Photos from the image-classification dataset "Coconut_Dataset" in the GitHub repository Selvabharathi0705/Coconut_Quality_Classification. Its 3 classes are: grade 1, grade 2, grade 3.

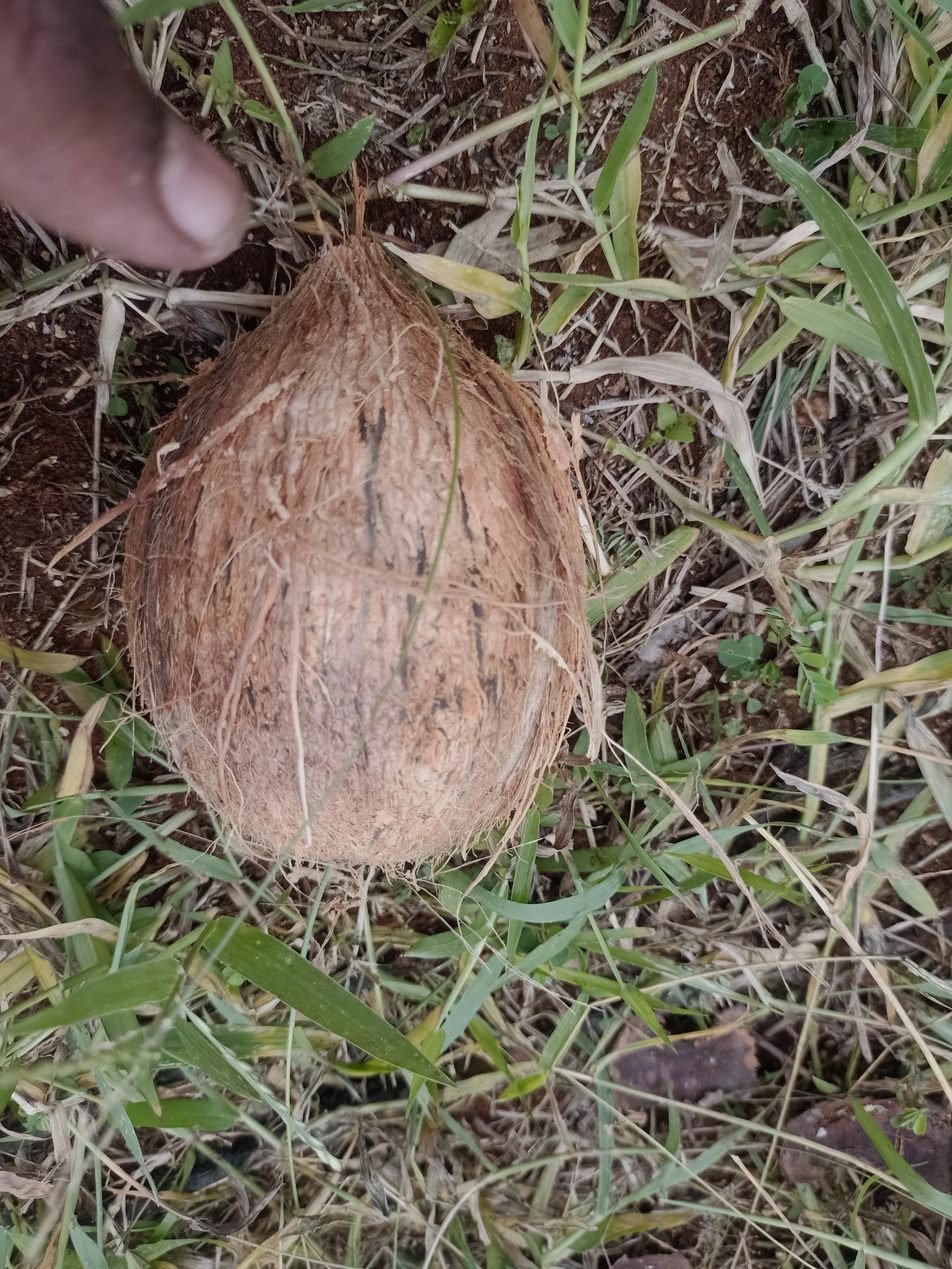
Label: grade 3

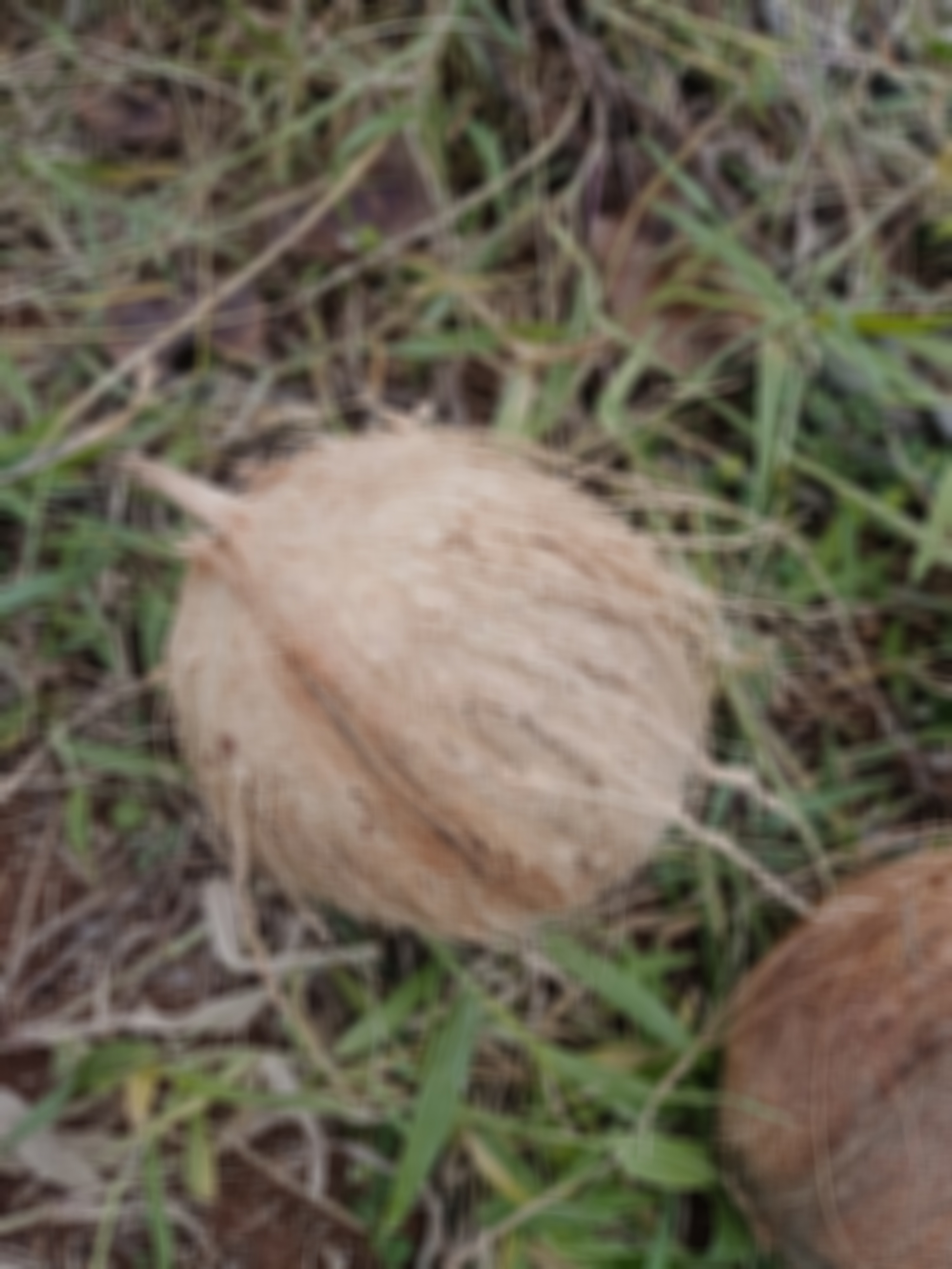
Label: grade 2

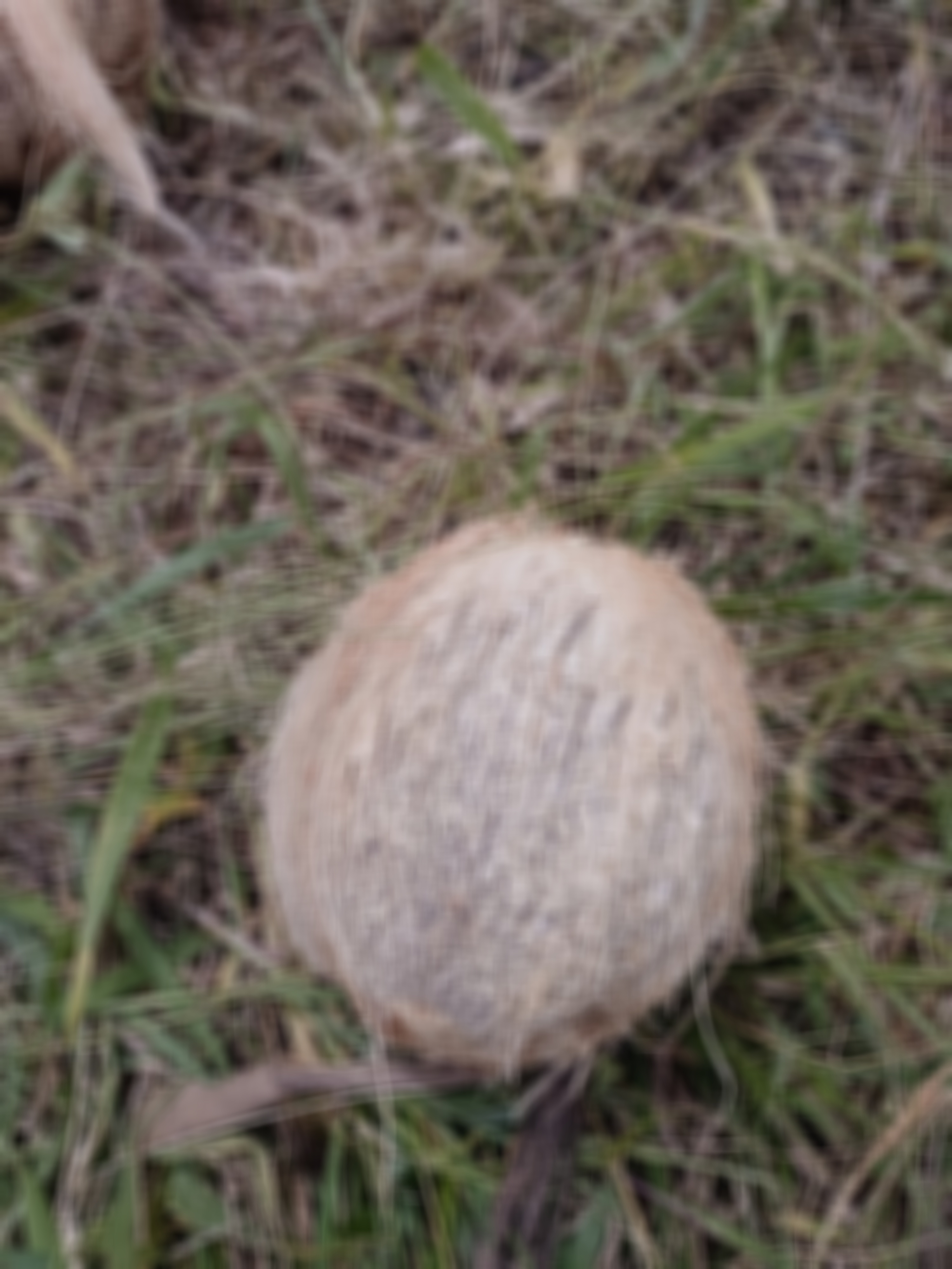
Label: grade 2

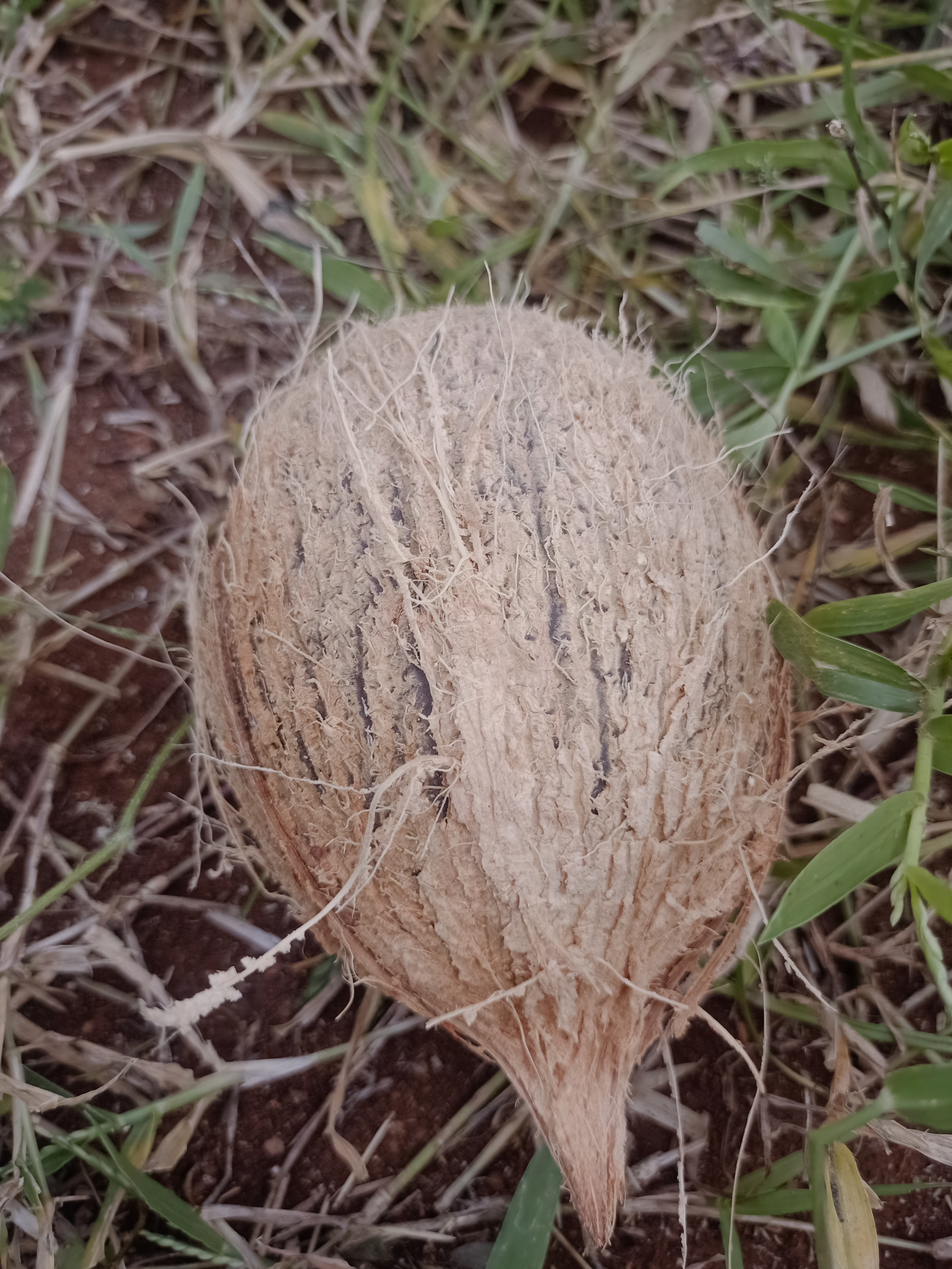
Label: grade 2

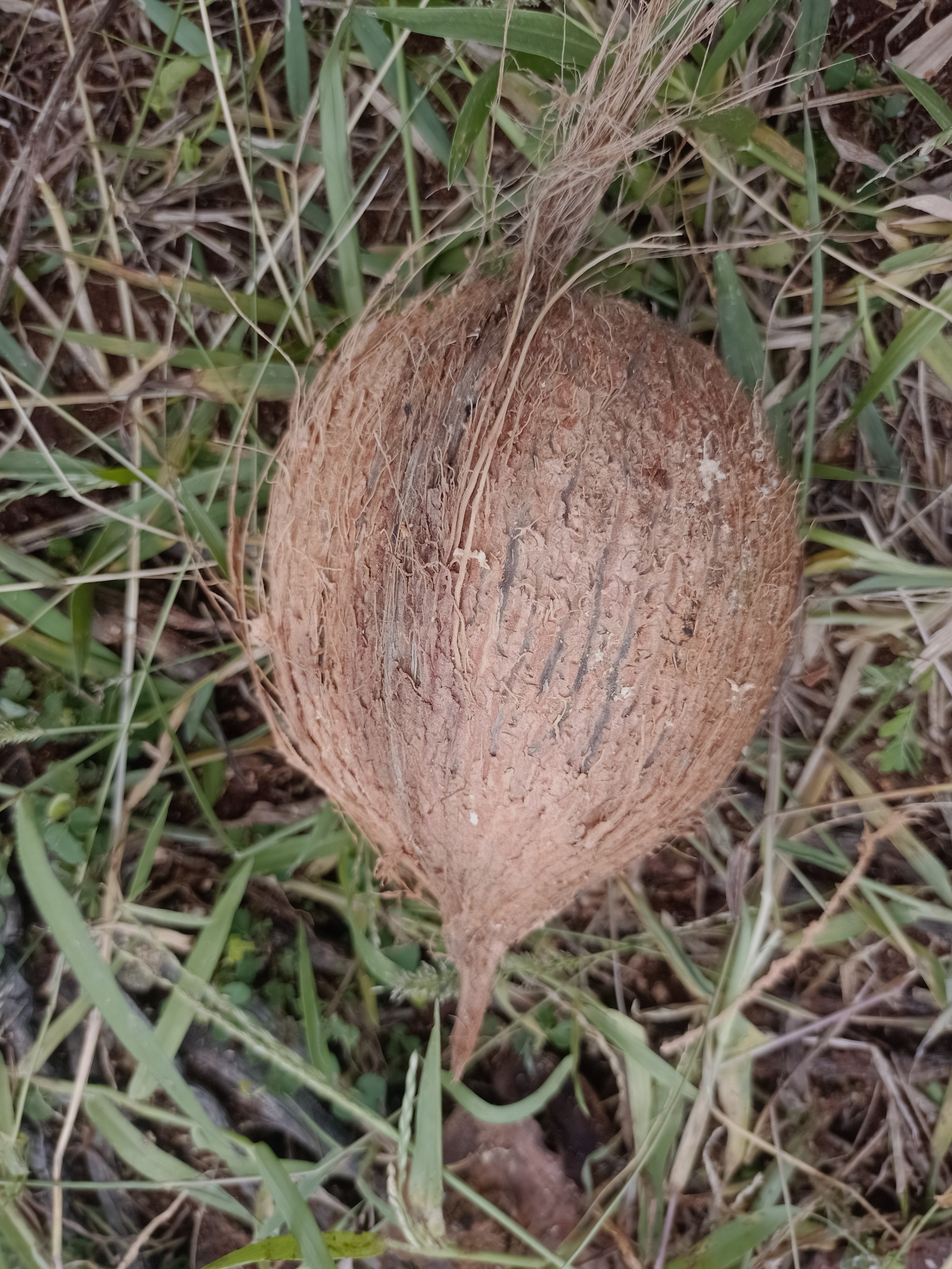
Label: grade 1

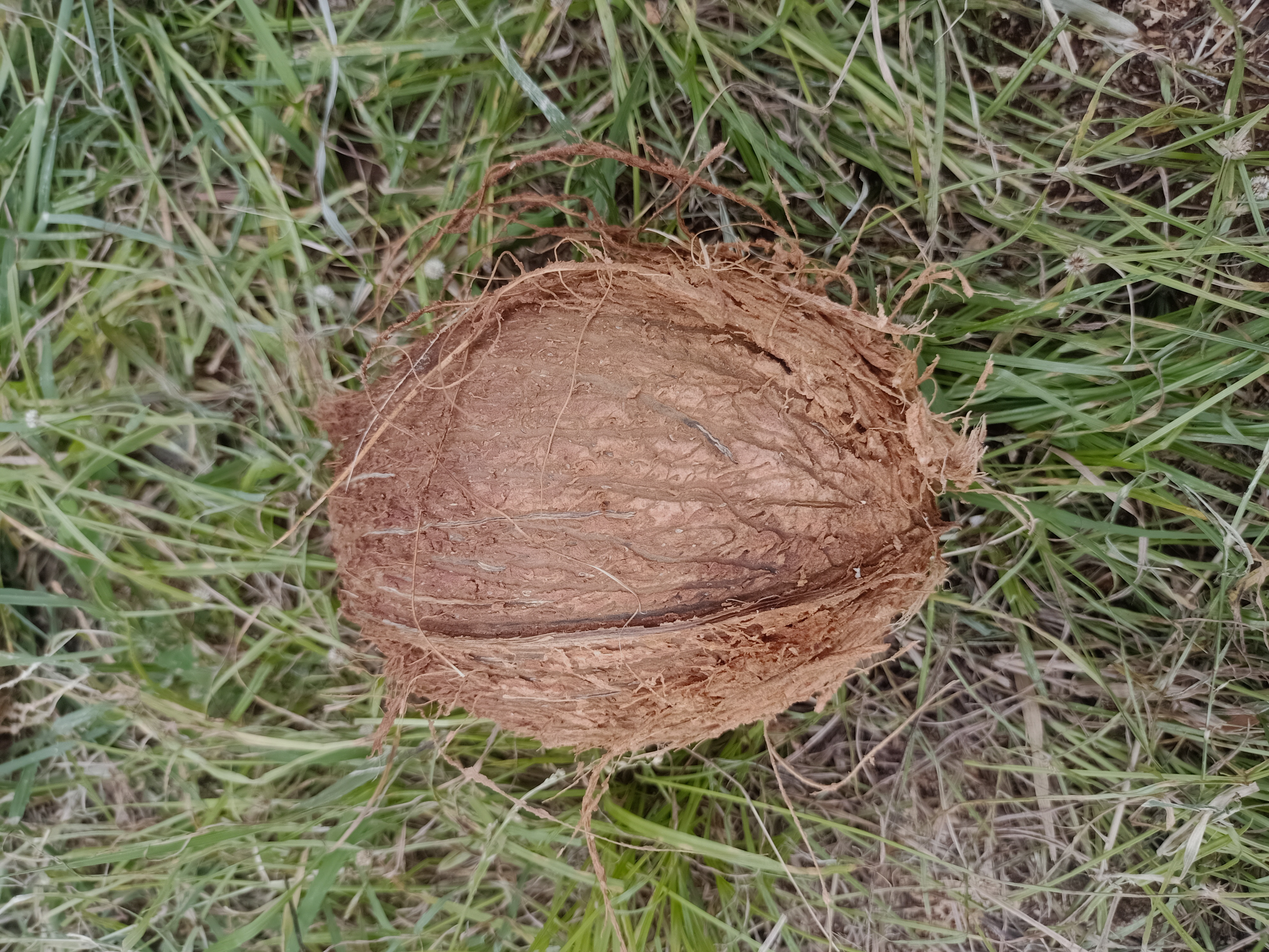
Label: grade 1
